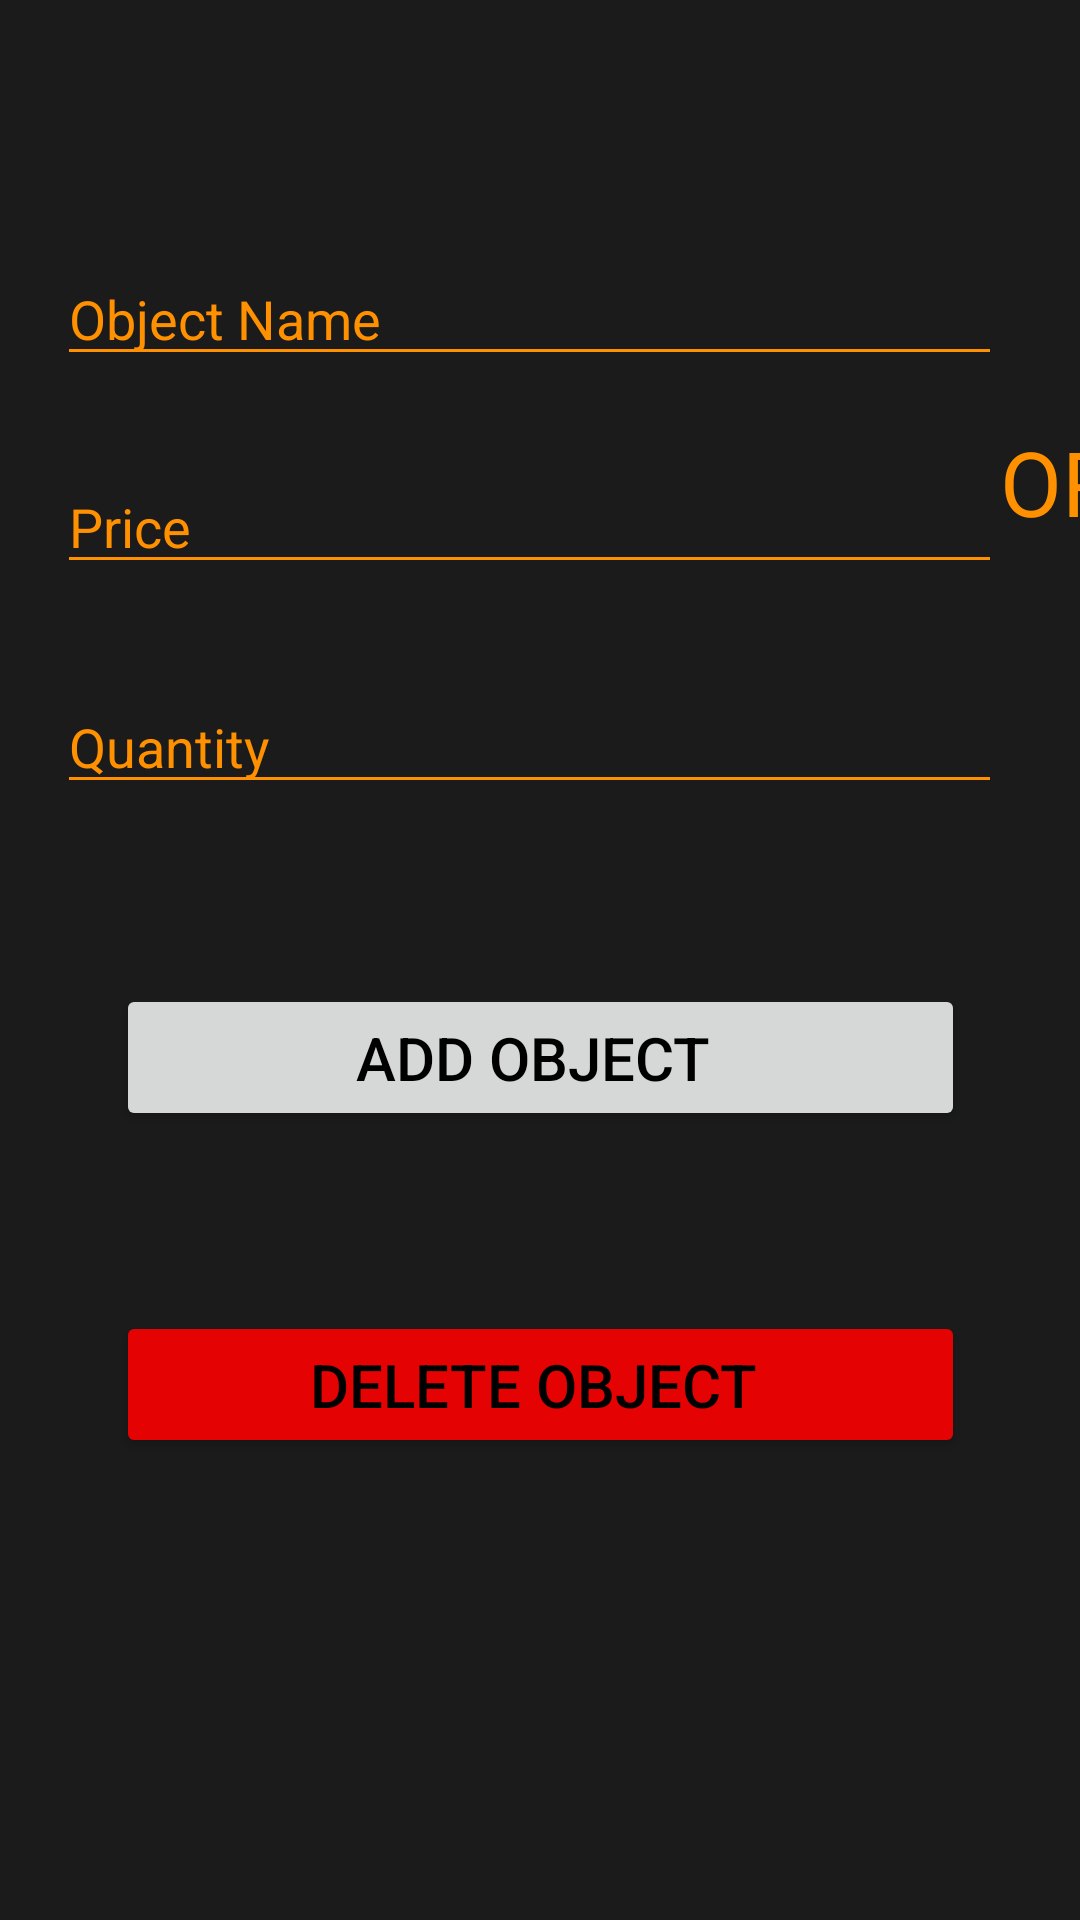

Reconstruct the res/layout file that produces this screen, plus the resources it refers to.
<!-- AndroidManifest.xml: application theme Theme.Menu -->
<!-- res/layout/activity_update.xml -->
<?xml version="1.0" encoding="utf-8"?>
<androidx.constraintlayout.widget.ConstraintLayout xmlns:android="http://schemas.android.com/apk/res/android"
    xmlns:app="http://schemas.android.com/apk/res-auto"
    xmlns:tools="http://schemas.android.com/tools"
    android:layout_width="match_parent"
    android:layout_height="match_parent"
    tools:context=".Adding"
    android:background="@color/back_black"
    >

    <EditText
        android:id="@+id/obj_name_update"
        android:layout_width="wrap_content"
        android:layout_height="wrap_content"
        android:layout_marginTop="84dp"
        android:ems="15"
        android:hint="Object Name"
        android:inputType="textPersonName"
        app:layout_constraintEnd_toEndOf="parent"
        app:layout_constraintHorizontal_bias="0.422"
        app:layout_constraintStart_toStartOf="parent"
        app:layout_constraintTop_toTopOf="parent"
        android:textColor="@color/orange"
        android:textColorHint="@color/orange"
        android:backgroundTint="@color/orange"/>

    <EditText
        android:id="@+id/obj_price_update"
        android:layout_width="wrap_content"
        android:layout_height="wrap_content"
        android:layout_marginTop="28dp"
        android:ems="15"
        android:hint="Price"
        android:inputType="numberDecimal"
        app:layout_constraintEnd_toEndOf="parent"
        app:layout_constraintHorizontal_bias="0.422"
        app:layout_constraintStart_toStartOf="parent"
        app:layout_constraintTop_toBottomOf="@+id/obj_name_update"
        android:textColor="@color/orange"
        android:textColorHint="@color/orange"
        android:backgroundTint="@color/orange"/>

    <EditText
        android:id="@+id/obj_quantity_update"
        android:layout_width="wrap_content"
        android:layout_height="wrap_content"
        android:layout_marginTop="32dp"
        android:ems="15"
        android:hint="Quantity"
        android:inputType="number"
        app:layout_constraintEnd_toEndOf="parent"
        app:layout_constraintHorizontal_bias="0.422"
        app:layout_constraintStart_toStartOf="parent"
        app:layout_constraintTop_toBottomOf="@+id/obj_price_update"
        android:textColor="@color/orange"
        android:textColorHint="@color/orange"
        android:backgroundTint="@color/orange"/>

    <Button
        android:id="@+id/update"
        android:layout_width="283dp"
        android:layout_height="49dp"
        android:layout_marginTop="60dp"
        android:text="Add Object "
        app:layout_constraintBottom_toBottomOf="parent"
        app:layout_constraintEnd_toEndOf="parent"
        app:layout_constraintStart_toStartOf="parent"
        app:layout_constraintTop_toBottomOf="@+id/obj_quantity_update"
        app:layout_constraintVertical_bias="0.0"
        android:textColor="@color/black"
        android:textSize="20dp"/>

    <Button
        android:id="@+id/delete"
        android:layout_width="283dp"
        android:layout_height="49dp"
        android:layout_marginTop="60dp"
        android:backgroundTint="#e40202"
        android:text="Delete Object "
        android:textColor="@color/black"
        android:textSize="20dp"
        app:layout_constraintBottom_toBottomOf="parent"
        app:layout_constraintEnd_toEndOf="parent"
        app:layout_constraintStart_toStartOf="parent"
        app:layout_constraintTop_toBottomOf="@+id/update"
        app:layout_constraintVertical_bias="0.0" />

    <TextView
        android:id="@+id/textView2"
        android:layout_width="wrap_content"
        android:layout_height="wrap_content"
        android:text="OR"
        android:textSize="30dp"
        app:layout_constraintBottom_toBottomOf="parent"
        app:layout_constraintEnd_toEndOf="parent"
        app:layout_constraintHorizontal_bias="0.058"
        app:layout_constraintStart_toEndOf="@+id/obj_price_update"
        app:layout_constraintTop_toTopOf="parent"
        app:layout_constraintVertical_bias="0.234"
        android:textColor="@color/orange"/>


</androidx.constraintlayout.widget.ConstraintLayout>
<!-- resources referenced by this layout -->
<resources>
  <color name="back_black">#1B1B1B</color>
  <color name="black">#FF000000</color>
  <color name="orange">#FF9000</color>
  <style name="Theme.Menu" parent="Theme.MaterialComponents.DayNight.DarkActionBar">
          
          <item name="colorPrimary">@color/orange</item>
          <item name="colorPrimaryVariant">@color/orange</item>
          <item name="colorOnPrimary">@color/white</item>
          
          <item name="colorSecondary">@color/teal_200</item>
          <item name="colorSecondaryVariant">@color/teal_700</item>
          <item name="colorOnSecondary">@color/black</item>
          
          <item name="android:statusBarColor">?attr/colorPrimaryVariant</item>
          
      </style>
  <color name="white">#FFFFFFFF</color>
  <color name="teal_200">#FF03DAC5</color>
  <color name="teal_700">#FF018786</color>
</resources>
